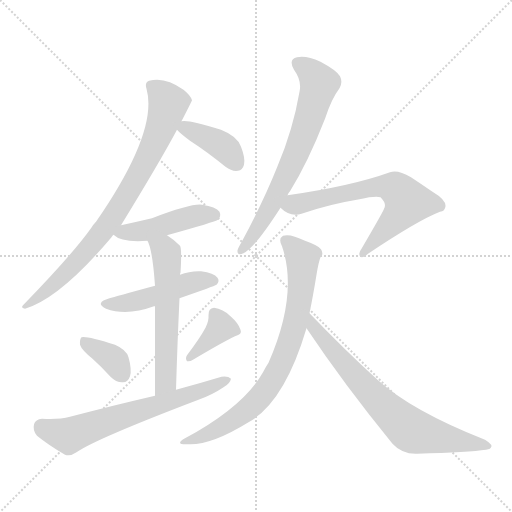
t = 0.00 s
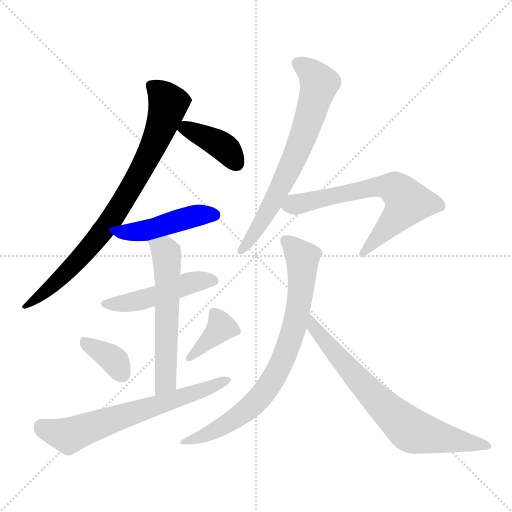
t = 1.74 s
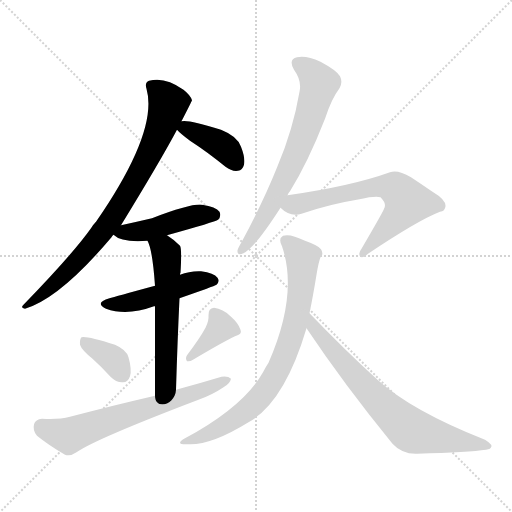
t = 3.48 s
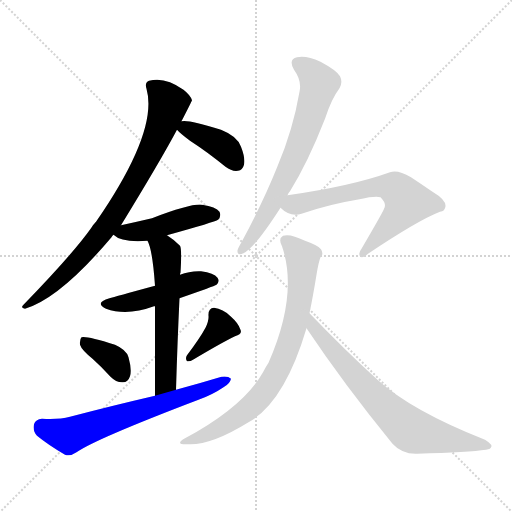
t = 5.23 s
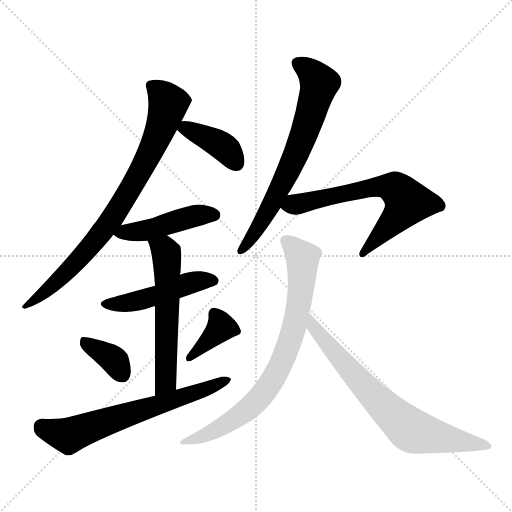
t = 6.97 s
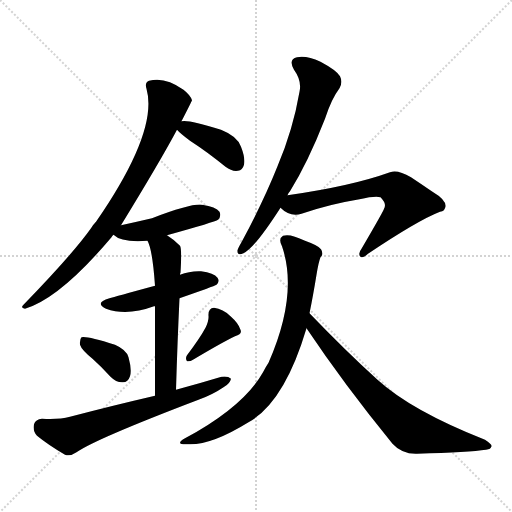
t = 8.71 s

The animated SVG that drew these frames (rendered in a browser with its animation timeline set to each time). Animation: 12 CSS @keyframes rules; one cycle of 8.71 s.

<svg version="1.1" viewBox="0 0 1024 1024" xmlns="http://www.w3.org/2000/svg">
  <g stroke="lightgray" stroke-dasharray="1,1" stroke-width="1" transform="scale(4, 4)">
    <line x1="0" y1="0" x2="256" y2="256"></line>
    <line x1="256" y1="0" x2="0" y2="256"></line>
    <line x1="128" y1="0" x2="128" y2="256"></line>
    <line x1="0" y1="128" x2="256" y2="128"></line>
  </g>
<g transform="scale(1, -1) translate(0, -900)">
   <style type="text/css">
    @keyframes keyframes0 {
      from {
       stroke: blue;
       stroke-dashoffset: 812;
       stroke-width: 128;
       }
       73% {
       animation-timing-function: step-end;
       stroke: blue;
       stroke-dashoffset: 0;
       stroke-width: 128;
       }
       to {
       stroke: black;
       stroke-width: 1024;
       }
       }
       #make-me-a-hanzi-animation-0 {
         animation: keyframes0 0.910807s both;
         animation-delay: 0.000000s;
         animation-timing-function: linear;
       }
    @keyframes keyframes1 {
      from {
       stroke: blue;
       stroke-dashoffset: 393;
       stroke-width: 128;
       }
       56% {
       animation-timing-function: step-end;
       stroke: blue;
       stroke-dashoffset: 0;
       stroke-width: 128;
       }
       to {
       stroke: black;
       stroke-width: 1024;
       }
       }
       #make-me-a-hanzi-animation-1 {
         animation: keyframes1 0.569824s both;
         animation-delay: 0.910807s;
         animation-timing-function: linear;
       }
    @keyframes keyframes2 {
      from {
       stroke: blue;
       stroke-dashoffset: 457;
       stroke-width: 128;
       }
       60% {
       animation-timing-function: step-end;
       stroke: blue;
       stroke-dashoffset: 0;
       stroke-width: 128;
       }
       to {
       stroke: black;
       stroke-width: 1024;
       }
       }
       #make-me-a-hanzi-animation-2 {
         animation: keyframes2 0.621908s both;
         animation-delay: 1.480632s;
         animation-timing-function: linear;
       }
    @keyframes keyframes3 {
      from {
       stroke: blue;
       stroke-dashoffset: 477;
       stroke-width: 128;
       }
       61% {
       animation-timing-function: step-end;
       stroke: blue;
       stroke-dashoffset: 0;
       stroke-width: 128;
       }
       to {
       stroke: black;
       stroke-width: 1024;
       }
       }
       #make-me-a-hanzi-animation-3 {
         animation: keyframes3 0.638184s both;
         animation-delay: 2.102539s;
         animation-timing-function: linear;
       }
    @keyframes keyframes4 {
      from {
       stroke: blue;
       stroke-dashoffset: 577;
       stroke-width: 128;
       }
       65% {
       animation-timing-function: step-end;
       stroke: blue;
       stroke-dashoffset: 0;
       stroke-width: 128;
       }
       to {
       stroke: black;
       stroke-width: 1024;
       }
       }
       #make-me-a-hanzi-animation-4 {
         animation: keyframes4 0.719564s both;
         animation-delay: 2.740723s;
         animation-timing-function: linear;
       }
    @keyframes keyframes5 {
      from {
       stroke: blue;
       stroke-dashoffset: 363;
       stroke-width: 128;
       }
       54% {
       animation-timing-function: step-end;
       stroke: blue;
       stroke-dashoffset: 0;
       stroke-width: 128;
       }
       to {
       stroke: black;
       stroke-width: 1024;
       }
       }
       #make-me-a-hanzi-animation-5 {
         animation: keyframes5 0.545410s both;
         animation-delay: 3.460286s;
         animation-timing-function: linear;
       }
    @keyframes keyframes6 {
      from {
       stroke: blue;
       stroke-dashoffset: 374;
       stroke-width: 128;
       }
       55% {
       animation-timing-function: step-end;
       stroke: blue;
       stroke-dashoffset: 0;
       stroke-width: 128;
       }
       to {
       stroke: black;
       stroke-width: 1024;
       }
       }
       #make-me-a-hanzi-animation-6 {
         animation: keyframes6 0.554362s both;
         animation-delay: 4.005697s;
         animation-timing-function: linear;
       }
    @keyframes keyframes7 {
      from {
       stroke: blue;
       stroke-dashoffset: 651;
       stroke-width: 128;
       }
       68% {
       animation-timing-function: step-end;
       stroke: blue;
       stroke-dashoffset: 0;
       stroke-width: 128;
       }
       to {
       stroke: black;
       stroke-width: 1024;
       }
       }
       #make-me-a-hanzi-animation-7 {
         animation: keyframes7 0.779785s both;
         animation-delay: 4.560059s;
         animation-timing-function: linear;
       }
    @keyframes keyframes8 {
      from {
       stroke: blue;
       stroke-dashoffset: 685;
       stroke-width: 128;
       }
       69% {
       animation-timing-function: step-end;
       stroke: blue;
       stroke-dashoffset: 0;
       stroke-width: 128;
       }
       to {
       stroke: black;
       stroke-width: 1024;
       }
       }
       #make-me-a-hanzi-animation-8 {
         animation: keyframes8 0.807454s both;
         animation-delay: 5.339844s;
         animation-timing-function: linear;
       }
    @keyframes keyframes9 {
      from {
       stroke: blue;
       stroke-dashoffset: 649;
       stroke-width: 128;
       }
       68% {
       animation-timing-function: step-end;
       stroke: blue;
       stroke-dashoffset: 0;
       stroke-width: 128;
       }
       to {
       stroke: black;
       stroke-width: 1024;
       }
       }
       #make-me-a-hanzi-animation-9 {
         animation: keyframes9 0.778158s both;
         animation-delay: 6.147298s;
         animation-timing-function: linear;
       }
    @keyframes keyframes10 {
      from {
       stroke: blue;
       stroke-dashoffset: 766;
       stroke-width: 128;
       }
       71% {
       animation-timing-function: step-end;
       stroke: blue;
       stroke-dashoffset: 0;
       stroke-width: 128;
       }
       to {
       stroke: black;
       stroke-width: 1024;
       }
       }
       #make-me-a-hanzi-animation-10 {
         animation: keyframes10 0.873372s both;
         animation-delay: 6.925456s;
         animation-timing-function: linear;
       }
    @keyframes keyframes11 {
      from {
       stroke: blue;
       stroke-dashoffset: 717;
       stroke-width: 128;
       }
       70% {
       animation-timing-function: step-end;
       stroke: blue;
       stroke-dashoffset: 0;
       stroke-width: 128;
       }
       to {
       stroke: black;
       stroke-width: 1024;
       }
       }
       #make-me-a-hanzi-animation-11 {
         animation: keyframes11 0.833496s both;
         animation-delay: 7.798828s;
         animation-timing-function: linear;
       }
</style>
<path d="M 242.0 449.5 Q 321.0 578.5 354.0 640.5 L 363.0 657.5 Q 363.0 658.5 364.0 659.5 Q 383.0 696.5 384.0 699.5 Q 381.0 709.5 367.0 720.5 Q 330.0 747.5 298.0 738.5 Q 289.0 735.5 293.0 722.5 Q 317.0 637.5 192.0 456.5 Q 186.0 450.5 182.0 443.5 Q 145.0 391.5 47.0 290.5 Q 40.0 284.5 50.0 282.5 Q 120.0 303.5 223.0 425.5 Q 224.0 428.5 227.0 430.5 L 242.0 449.5 Z" fill="lightgray"></path> 
<path d="M 354.0 640.5 Q 360.0 633.5 380.0 618.5 Q 414.0 596.5 451.0 566.5 Q 464.0 556.5 476.0 558.5 Q 485.0 559.5 488.0 570.5 Q 491.0 583.5 482.0 606.5 Q 475.0 627.5 442.0 640.5 Q 376.0 661.5 363.0 657.5 C 340.0 654.5 340.0 654.5 354.0 640.5 Z" fill="lightgray"></path> 
<path d="M 334.0 429.5 Q 431.0 456.5 436.0 460.5 Q 443.0 467.5 439.0 476.5 Q 432.0 486.5 404.0 490.5 Q 383.0 493.5 304.0 463.5 Q 274.0 456.5 242.0 449.5 C 213.0 443.5 211.0 442.5 227.0 430.5 Q 243.0 414.5 295.0 418.5 L 334.0 429.5 Z" fill="lightgray"></path> 
<path d="M 359.0 303.5 Q 428.0 327.5 433.0 330.5 Q 440.0 337.5 435.0 344.5 Q 428.0 354.5 402.0 357.5 Q 380.0 358.5 360.0 350.5 L 310.0 328.5 Q 229.0 306.5 219.0 303.5 Q 188.0 294.5 212.0 282.5 Q 254.0 267.5 308.0 287.5 L 310.0 287.5 L 359.0 303.5 Z" fill="lightgray"></path> 
<path d="M 352.0 120.5 Q 355.0 220.5 359.0 303.5 L 360.0 350.5 Q 360.0 353.5 361.0 354.5 Q 364.0 402.5 360.0 408.5 Q 347.0 421.5 334.0 429.5 C 309.0 446.5 284.0 446.5 295.0 418.5 Q 305.0 400.5 310.0 328.5 L 310.0 287.5 Q 310.0 224.5 310.0 108.5 C 310.0 78.5 351.0 90.5 352.0 120.5 Z" fill="lightgray"></path> 
<path d="M 185.0 182.5 Q 203.0 166.5 221.0 146.5 Q 233.0 134.5 246.0 135.5 Q 256.0 135.5 260.0 147.5 Q 264.0 160.5 257.0 185.5 Q 253.0 200.5 230.0 210.5 Q 173.0 228.5 163.0 225.5 Q 159.0 221.5 160.0 210.5 Q 163.0 200.5 185.0 182.5 Z" fill="lightgray"></path> 
<path d="M 411.0 244.5 Q 399.0 222.5 374.0 189.5 Q 370.0 183.5 374.0 177.5 Q 380.0 176.5 386.0 180.5 Q 443.0 214.5 470.0 227.5 Q 485.0 231.5 481.0 240.5 Q 477.0 253.5 461.0 267.5 Q 446.0 282.5 428.0 284.5 Q 416.0 283.5 417.0 268.5 Q 418.0 258.5 411.0 244.5 Z" fill="lightgray"></path> 
<path d="M 310.0 108.5 Q 228.0 89.5 140.0 66.5 Q 118.0 60.5 84.0 62.5 Q 71.0 61.5 68.0 51.5 Q 65.0 38.5 74.0 28.5 Q 96.0 10.5 130.0 -9.5 Q 140.0 -13.5 153.0 -4.5 Q 192.0 22.5 397.0 100.5 Q 425.0 110.5 447.0 125.5 Q 460.0 132.5 462.0 142.5 Q 456.0 148.5 443.0 146.5 Q 400.0 133.5 352.0 120.5 L 310.0 108.5 Z" fill="lightgray"></path> 
<path d="M 575.0 509.5 Q 576.0 513.5 580.0 517.5 Q 616.0 575.5 650.0 662.5 Q 663.0 702.5 679.0 723.5 Q 686.0 735.5 680.0 747.5 Q 673.0 759.5 641.0 776.5 Q 613.0 789.5 594.0 785.5 Q 576.0 781.5 588.0 760.5 Q 604.0 738.5 599.0 716.5 Q 586.0 640.5 555.0 567.5 Q 527.0 497.5 484.0 417.5 Q 477.0 405.5 475.0 399.5 Q 474.0 387.5 487.0 393.5 Q 509.0 403.5 561.0 484.5 L 575.0 509.5 Z" fill="lightgray"></path> 
<path d="M 561.0 484.5 Q 580.0 465.5 603.0 472.5 Q 658.0 491.5 719.0 501.5 Q 750.0 508.5 761.0 505.5 Q 774.0 492.5 768.0 482.5 Q 768.0 479.5 723.0 402.5 Q 716.0 393.5 720.0 387.5 Q 724.0 381.5 736.0 392.5 Q 836.0 459.5 880.0 476.5 Q 890.0 477.5 891.0 487.5 Q 892.0 500.5 865.0 516.5 Q 843.0 531.5 822.0 545.5 Q 795.0 561.5 780.0 555.5 Q 702.0 527.5 575.0 509.5 C 545.0 505.5 537.0 503.5 561.0 484.5 Z" fill="lightgray"></path> 
<path d="M 619.0 273.5 Q 626.0 307.5 633.0 350.5 Q 637.0 375.5 641.0 385.5 Q 648.0 391.5 642.0 401.5 Q 638.0 408.5 610.0 418.5 Q 580.0 433.5 566.0 428.5 Q 556.0 422.5 564.0 407.5 Q 597.0 311.5 537.0 174.5 Q 531.0 165.5 526.0 155.5 Q 487.0 86.5 370.0 23.5 Q 348.0 10.5 375.0 11.5 Q 421.0 8.5 497.0 55.5 Q 569.0 95.5 613.0 243.5 L 619.0 273.5 Z" fill="lightgray"></path> 
<path d="M 613.0 243.5 Q 688.0 131.5 785.0 12.5 Q 804.0 -8.5 834.0 -7.5 Q 939.0 -4.5 972.0 0.5 Q 982.0 1.5 983.0 7.5 Q 984.0 11.5 970.0 20.5 Q 823.0 78.5 755.0 140.5 Q 691.0 198.5 619.0 273.5 C 598.0 295.5 596.0 268.5 613.0 243.5 Z" fill="lightgray"></path> 
      <clipPath id="make-me-a-hanzi-clip-0">
      <path d="M 242.0 449.5 Q 321.0 578.5 354.0 640.5 L 363.0 657.5 Q 363.0 658.5 364.0 659.5 Q 383.0 696.5 384.0 699.5 Q 381.0 709.5 367.0 720.5 Q 330.0 747.5 298.0 738.5 Q 289.0 735.5 293.0 722.5 Q 317.0 637.5 192.0 456.5 Q 186.0 450.5 182.0 443.5 Q 145.0 391.5 47.0 290.5 Q 40.0 284.5 50.0 282.5 Q 120.0 303.5 223.0 425.5 Q 224.0 428.5 227.0 430.5 L 242.0 449.5 Z" fill="lightgray"></path>
      </clipPath>
      <path clip-path="url(#make-me-a-hanzi-clip-0)" d="M 302.0 728.5 L 317.0 719.5 L 337.0 693.5 L 316.0 630.5 L 278.0 551.5 L 201.0 430.5 L 129.0 351.5 L 70.0 300.5 L 56.0 296.5 L 53.0 288.5 " fill="none" id="make-me-a-hanzi-animation-0" stroke-dasharray="684 1368" stroke-linecap="round"></path>

      <clipPath id="make-me-a-hanzi-clip-1">
      <path d="M 354.0 640.5 Q 360.0 633.5 380.0 618.5 Q 414.0 596.5 451.0 566.5 Q 464.0 556.5 476.0 558.5 Q 485.0 559.5 488.0 570.5 Q 491.0 583.5 482.0 606.5 Q 475.0 627.5 442.0 640.5 Q 376.0 661.5 363.0 657.5 C 340.0 654.5 340.0 654.5 354.0 640.5 Z" fill="lightgray"></path>
      </clipPath>
      <path clip-path="url(#make-me-a-hanzi-clip-1)" d="M 361.0 642.5 L 380.0 640.5 L 438.0 612.5 L 474.0 572.5 " fill="none" id="make-me-a-hanzi-animation-1" stroke-dasharray="265 530" stroke-linecap="round"></path>

      <clipPath id="make-me-a-hanzi-clip-2">
      <path d="M 334.0 429.5 Q 431.0 456.5 436.0 460.5 Q 443.0 467.5 439.0 476.5 Q 432.0 486.5 404.0 490.5 Q 383.0 493.5 304.0 463.5 Q 274.0 456.5 242.0 449.5 C 213.0 443.5 211.0 442.5 227.0 430.5 Q 243.0 414.5 295.0 418.5 L 334.0 429.5 Z" fill="lightgray"></path>
      </clipPath>
      <path clip-path="url(#make-me-a-hanzi-clip-2)" d="M 234.0 432.5 L 296.0 439.5 L 395.0 469.5 L 430.0 468.5 " fill="none" id="make-me-a-hanzi-animation-2" stroke-dasharray="329 658" stroke-linecap="round"></path>

      <clipPath id="make-me-a-hanzi-clip-3">
      <path d="M 359.0 303.5 Q 428.0 327.5 433.0 330.5 Q 440.0 337.5 435.0 344.5 Q 428.0 354.5 402.0 357.5 Q 380.0 358.5 360.0 350.5 L 310.0 328.5 Q 229.0 306.5 219.0 303.5 Q 188.0 294.5 212.0 282.5 Q 254.0 267.5 308.0 287.5 L 310.0 287.5 L 359.0 303.5 Z" fill="lightgray"></path>
      </clipPath>
      <path clip-path="url(#make-me-a-hanzi-clip-3)" d="M 213.0 293.5 L 268.0 296.5 L 395.0 338.5 L 427.0 338.5 " fill="none" id="make-me-a-hanzi-animation-3" stroke-dasharray="349 698" stroke-linecap="round"></path>

      <clipPath id="make-me-a-hanzi-clip-4">
      <path d="M 352.0 120.5 Q 355.0 220.5 359.0 303.5 L 360.0 350.5 Q 360.0 353.5 361.0 354.5 Q 364.0 402.5 360.0 408.5 Q 347.0 421.5 334.0 429.5 C 309.0 446.5 284.0 446.5 295.0 418.5 Q 305.0 400.5 310.0 328.5 L 310.0 287.5 Q 310.0 224.5 310.0 108.5 C 310.0 78.5 351.0 90.5 352.0 120.5 Z" fill="lightgray"></path>
      </clipPath>
      <path clip-path="url(#make-me-a-hanzi-clip-4)" d="M 302.0 417.5 L 330.0 398.5 L 335.0 366.5 L 332.0 145.5 L 327.0 129.5 L 315.0 117.5 " fill="none" id="make-me-a-hanzi-animation-4" stroke-dasharray="449 898" stroke-linecap="round"></path>

      <clipPath id="make-me-a-hanzi-clip-5">
      <path d="M 185.0 182.5 Q 203.0 166.5 221.0 146.5 Q 233.0 134.5 246.0 135.5 Q 256.0 135.5 260.0 147.5 Q 264.0 160.5 257.0 185.5 Q 253.0 200.5 230.0 210.5 Q 173.0 228.5 163.0 225.5 Q 159.0 221.5 160.0 210.5 Q 163.0 200.5 185.0 182.5 Z" fill="lightgray"></path>
      </clipPath>
      <path clip-path="url(#make-me-a-hanzi-clip-5)" d="M 166.0 217.5 L 224.0 183.5 L 246.0 150.5 " fill="none" id="make-me-a-hanzi-animation-5" stroke-dasharray="235 470" stroke-linecap="round"></path>

      <clipPath id="make-me-a-hanzi-clip-6">
      <path d="M 411.0 244.5 Q 399.0 222.5 374.0 189.5 Q 370.0 183.5 374.0 177.5 Q 380.0 176.5 386.0 180.5 Q 443.0 214.5 470.0 227.5 Q 485.0 231.5 481.0 240.5 Q 477.0 253.5 461.0 267.5 Q 446.0 282.5 428.0 284.5 Q 416.0 283.5 417.0 268.5 Q 418.0 258.5 411.0 244.5 Z" fill="lightgray"></path>
      </clipPath>
      <path clip-path="url(#make-me-a-hanzi-clip-6)" d="M 471.0 237.5 L 442.0 245.5 L 379.0 183.5 " fill="none" id="make-me-a-hanzi-animation-6" stroke-dasharray="246 492" stroke-linecap="round"></path>

      <clipPath id="make-me-a-hanzi-clip-7">
      <path d="M 310.0 108.5 Q 228.0 89.5 140.0 66.5 Q 118.0 60.5 84.0 62.5 Q 71.0 61.5 68.0 51.5 Q 65.0 38.5 74.0 28.5 Q 96.0 10.5 130.0 -9.5 Q 140.0 -13.5 153.0 -4.5 Q 192.0 22.5 397.0 100.5 Q 425.0 110.5 447.0 125.5 Q 460.0 132.5 462.0 142.5 Q 456.0 148.5 443.0 146.5 Q 400.0 133.5 352.0 120.5 L 310.0 108.5 Z" fill="lightgray"></path>
      </clipPath>
      <path clip-path="url(#make-me-a-hanzi-clip-7)" d="M 83.0 46.5 L 137.0 28.5 L 456.0 139.5 " fill="none" id="make-me-a-hanzi-animation-7" stroke-dasharray="523 1046" stroke-linecap="round"></path>

      <clipPath id="make-me-a-hanzi-clip-8">
      <path d="M 575.0 509.5 Q 576.0 513.5 580.0 517.5 Q 616.0 575.5 650.0 662.5 Q 663.0 702.5 679.0 723.5 Q 686.0 735.5 680.0 747.5 Q 673.0 759.5 641.0 776.5 Q 613.0 789.5 594.0 785.5 Q 576.0 781.5 588.0 760.5 Q 604.0 738.5 599.0 716.5 Q 586.0 640.5 555.0 567.5 Q 527.0 497.5 484.0 417.5 Q 477.0 405.5 475.0 399.5 Q 474.0 387.5 487.0 393.5 Q 509.0 403.5 561.0 484.5 L 575.0 509.5 Z" fill="lightgray"></path>
      </clipPath>
      <path clip-path="url(#make-me-a-hanzi-clip-8)" d="M 596.0 771.5 L 623.0 755.5 L 639.0 733.5 L 620.0 665.5 L 593.0 593.5 L 540.0 484.5 L 483.0 400.5 " fill="none" id="make-me-a-hanzi-animation-8" stroke-dasharray="557 1114" stroke-linecap="round"></path>

      <clipPath id="make-me-a-hanzi-clip-9">
      <path d="M 561.0 484.5 Q 580.0 465.5 603.0 472.5 Q 658.0 491.5 719.0 501.5 Q 750.0 508.5 761.0 505.5 Q 774.0 492.5 768.0 482.5 Q 768.0 479.5 723.0 402.5 Q 716.0 393.5 720.0 387.5 Q 724.0 381.5 736.0 392.5 Q 836.0 459.5 880.0 476.5 Q 890.0 477.5 891.0 487.5 Q 892.0 500.5 865.0 516.5 Q 843.0 531.5 822.0 545.5 Q 795.0 561.5 780.0 555.5 Q 702.0 527.5 575.0 509.5 C 545.0 505.5 537.0 503.5 561.0 484.5 Z" fill="lightgray"></path>
      </clipPath>
      <path clip-path="url(#make-me-a-hanzi-clip-9)" d="M 573.0 486.5 L 743.0 524.5 L 770.0 527.5 L 791.0 522.5 L 806.0 509.5 L 813.0 492.5 L 781.0 450.5 L 725.0 394.5 " fill="none" id="make-me-a-hanzi-animation-9" stroke-dasharray="521 1042" stroke-linecap="round"></path>

      <clipPath id="make-me-a-hanzi-clip-10">
      <path d="M 619.0 273.5 Q 626.0 307.5 633.0 350.5 Q 637.0 375.5 641.0 385.5 Q 648.0 391.5 642.0 401.5 Q 638.0 408.5 610.0 418.5 Q 580.0 433.5 566.0 428.5 Q 556.0 422.5 564.0 407.5 Q 597.0 311.5 537.0 174.5 Q 531.0 165.5 526.0 155.5 Q 487.0 86.5 370.0 23.5 Q 348.0 10.5 375.0 11.5 Q 421.0 8.5 497.0 55.5 Q 569.0 95.5 613.0 243.5 L 619.0 273.5 Z" fill="lightgray"></path>
      </clipPath>
      <path clip-path="url(#make-me-a-hanzi-clip-10)" d="M 573.0 418.5 L 605.0 384.5 L 603.0 330.5 L 588.0 240.5 L 554.0 154.5 L 530.0 117.5 L 498.0 83.5 L 412.0 29.5 L 380.0 20.5 " fill="none" id="make-me-a-hanzi-animation-10" stroke-dasharray="638 1276" stroke-linecap="round"></path>

      <clipPath id="make-me-a-hanzi-clip-11">
      <path d="M 613.0 243.5 Q 688.0 131.5 785.0 12.5 Q 804.0 -8.5 834.0 -7.5 Q 939.0 -4.5 972.0 0.5 Q 982.0 1.5 983.0 7.5 Q 984.0 11.5 970.0 20.5 Q 823.0 78.5 755.0 140.5 Q 691.0 198.5 619.0 273.5 C 598.0 295.5 596.0 268.5 613.0 243.5 Z" fill="lightgray"></path>
      </clipPath>
      <path clip-path="url(#make-me-a-hanzi-clip-11)" d="M 623.0 264.5 L 625.0 248.5 L 683.0 177.5 L 755.0 99.5 L 820.0 40.5 L 976.0 6.5 " fill="none" id="make-me-a-hanzi-animation-11" stroke-dasharray="589 1178" stroke-linecap="round"></path>

</g>
</svg>
